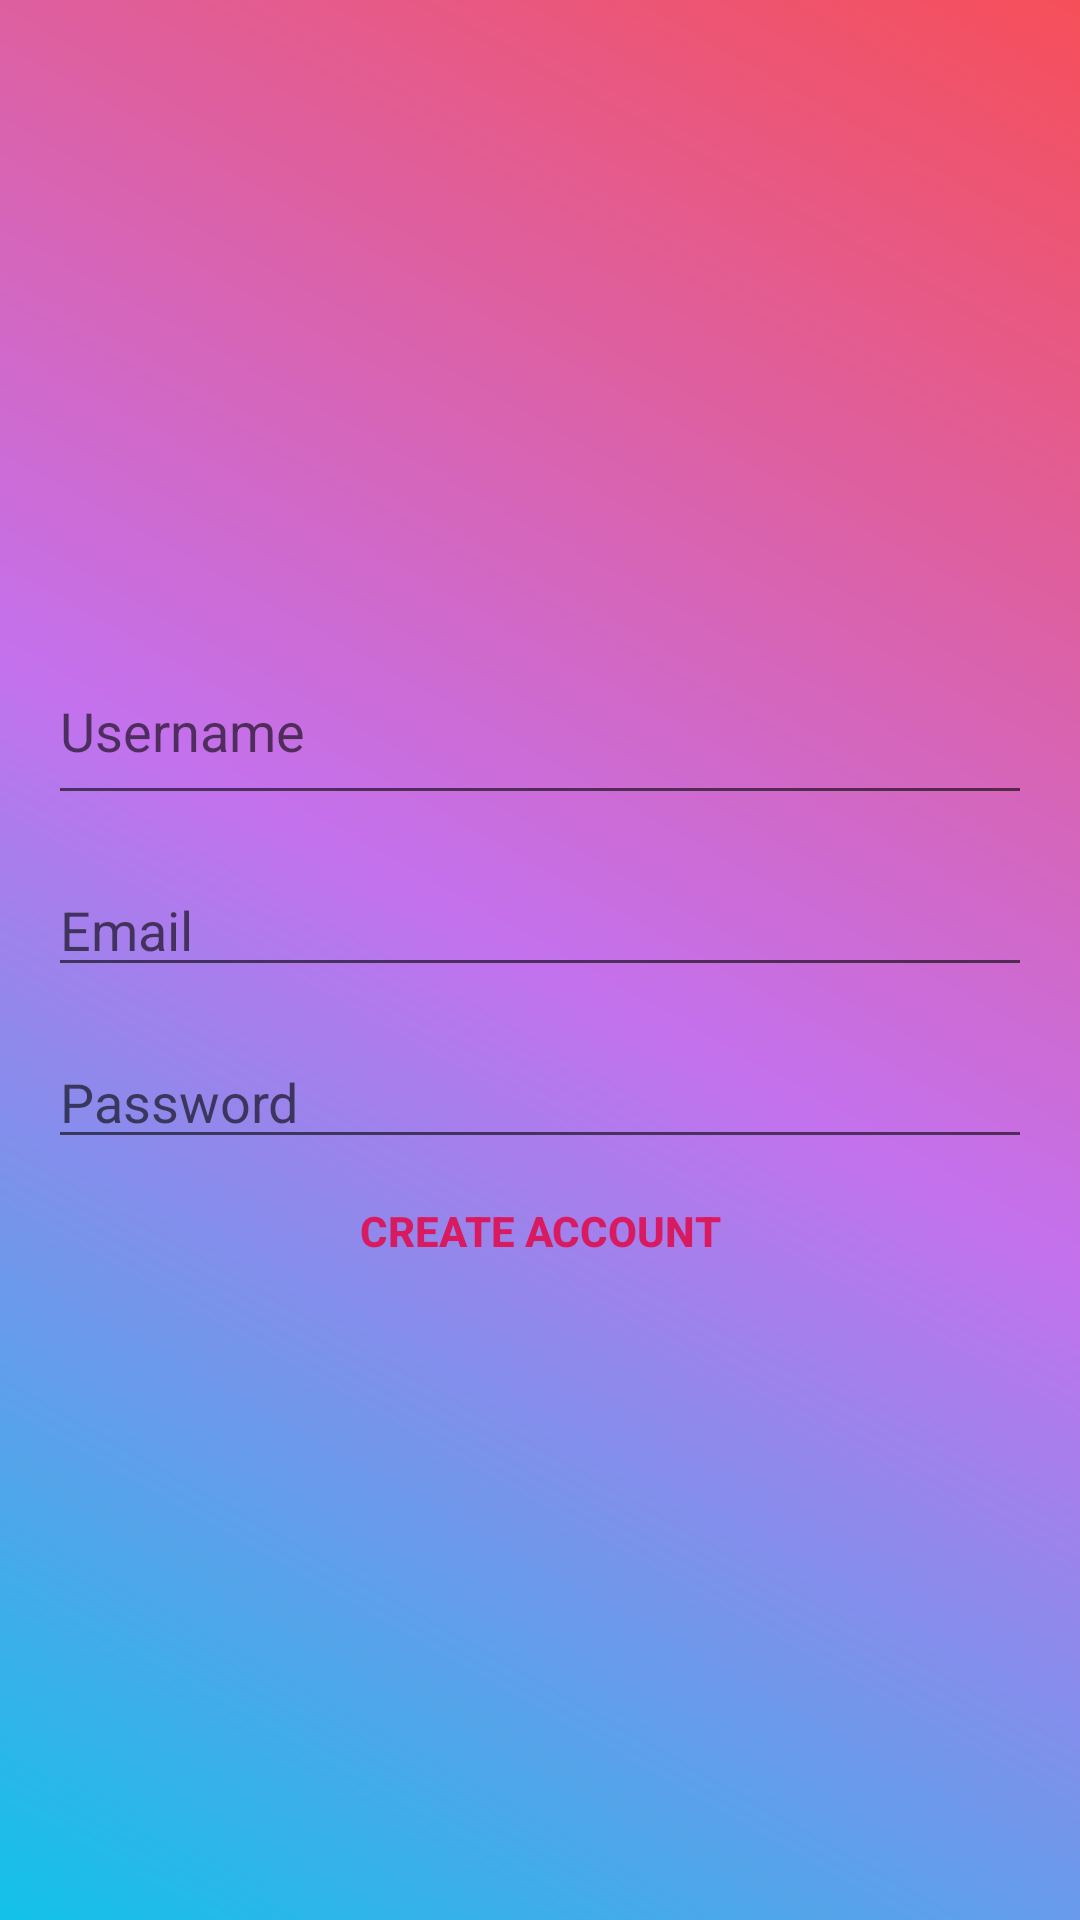

This screen was rendered from an Android layout file. Write that file and the resources it references.
<!-- AndroidManifest.xml: application theme Theme.Self -->
<!-- res/layout/activity_create_account.xml -->
<?xml version="1.0" encoding="utf-8"?>
<LinearLayout
    xmlns:android="http://schemas.android.com/apk/res/android"
    xmlns:tools="http://schemas.android.com/tools"
    android:layout_width="match_parent"
    android:orientation="vertical"
    android:gravity="center"
    android:padding="16dp"
    android:background="@drawable/gradient"
    android:layout_height="match_parent"
    tools:context=".CreateAccountActivity">

    <ProgressBar
        android:id="@+id/create_acct_progress"
        style="?android:attr/progressBarStyleLarge"
        android:layout_width="wrap_content"
        android:visibility="gone"
        android:layout_height="wrap_content"/>


    <LinearLayout
        android:orientation="vertical"
        android:id="@+id/acct_login_form"
        android:layout_width="match_parent"
        android:layout_height="wrap_content">

        <EditText
            android:id="@+id/username_account"
            android:layout_marginTop="16dp"
            android:hint="@string/username_hint"
            android:layout_width="match_parent"
            android:inputType="textPersonName"
            android:maxLines="1"
            android:paddingBottom="16dp"
            android:layout_height="wrap_content"
            android:autofillHints="" />

        <AutoCompleteTextView
            android:id="@+id/email_account"
            android:hint="@string/email_hint"
            android:inputType="textEmailAddress"
            android:maxLines="1"
            android:layout_marginTop="16dp"
            android:layout_width="match_parent"
            android:layout_height="wrap_content"/>

        <EditText
            android:id="@+id/password_account"
            android:layout_marginTop="16dp"
            android:hint="@string/password_hint"
            android:inputType="textPassword"
            android:maxLines="1"
            android:layout_width="match_parent"
            android:layout_height="wrap_content"
            android:autofillHints="" />


        <Button
            android:id="@+id/create_acct_button"
            android:textColor="@color/colorAccent"
            android:text="@string/create_text"
            android:background="@android:color/transparent"
            android:textStyle="bold"
            android:layout_width="match_parent"
            android:layout_height="wrap_content" />


    </LinearLayout>

</LinearLayout>
<!-- resources referenced by this layout -->
<resources>
  <color name="colorAccent">#d81b60</color>
  <!-- drawable gradient (drawable) -->
  <?xml version="1.0" encoding="utf-8"?>
  <shape xmlns:android="http://schemas.android.com/apk/res/android">
  
      <gradient android:startColor="@color/start_color"
          android:endColor="@color/end_color"
          android:centerColor="@color/centerColor"
          android:angle="45"/>
  
  </shape>
  <string name="create_text">Create Account</string>
  <string name="email_hint">Email</string>
  <string name="password_hint">Password</string>
  <string name="username_hint">Username</string>
  <style name="Theme.Self" parent="Theme.MaterialComponents.DayNight.DarkActionBar">
          
          <item name="colorPrimary">@color/purple_500</item>
          <item name="colorPrimaryVariant">@color/purple_700</item>
          <item name="colorOnPrimary">@color/white</item>
          
          <item name="colorSecondary">@color/teal_200</item>
          <item name="colorSecondaryVariant">@color/teal_700</item>
          <item name="colorOnSecondary">@color/black</item>
          
          <item name="android:statusBarColor">?attr/colorPrimaryVariant</item>
          
      </style>
  <color name="start_color">#12c2e9</color>
  <color name="end_color">#f64f59</color>
  <color name="centerColor">#c471ed</color>
  <color name="purple_500">#FF6200EE</color>
  <color name="purple_700">#FF3700B3</color>
  <color name="white">#FFFFFFFF</color>
  <color name="teal_200">#FF03DAC5</color>
  <color name="teal_700">#FF018786</color>
  <color name="black">#FF000000</color>
</resources>
